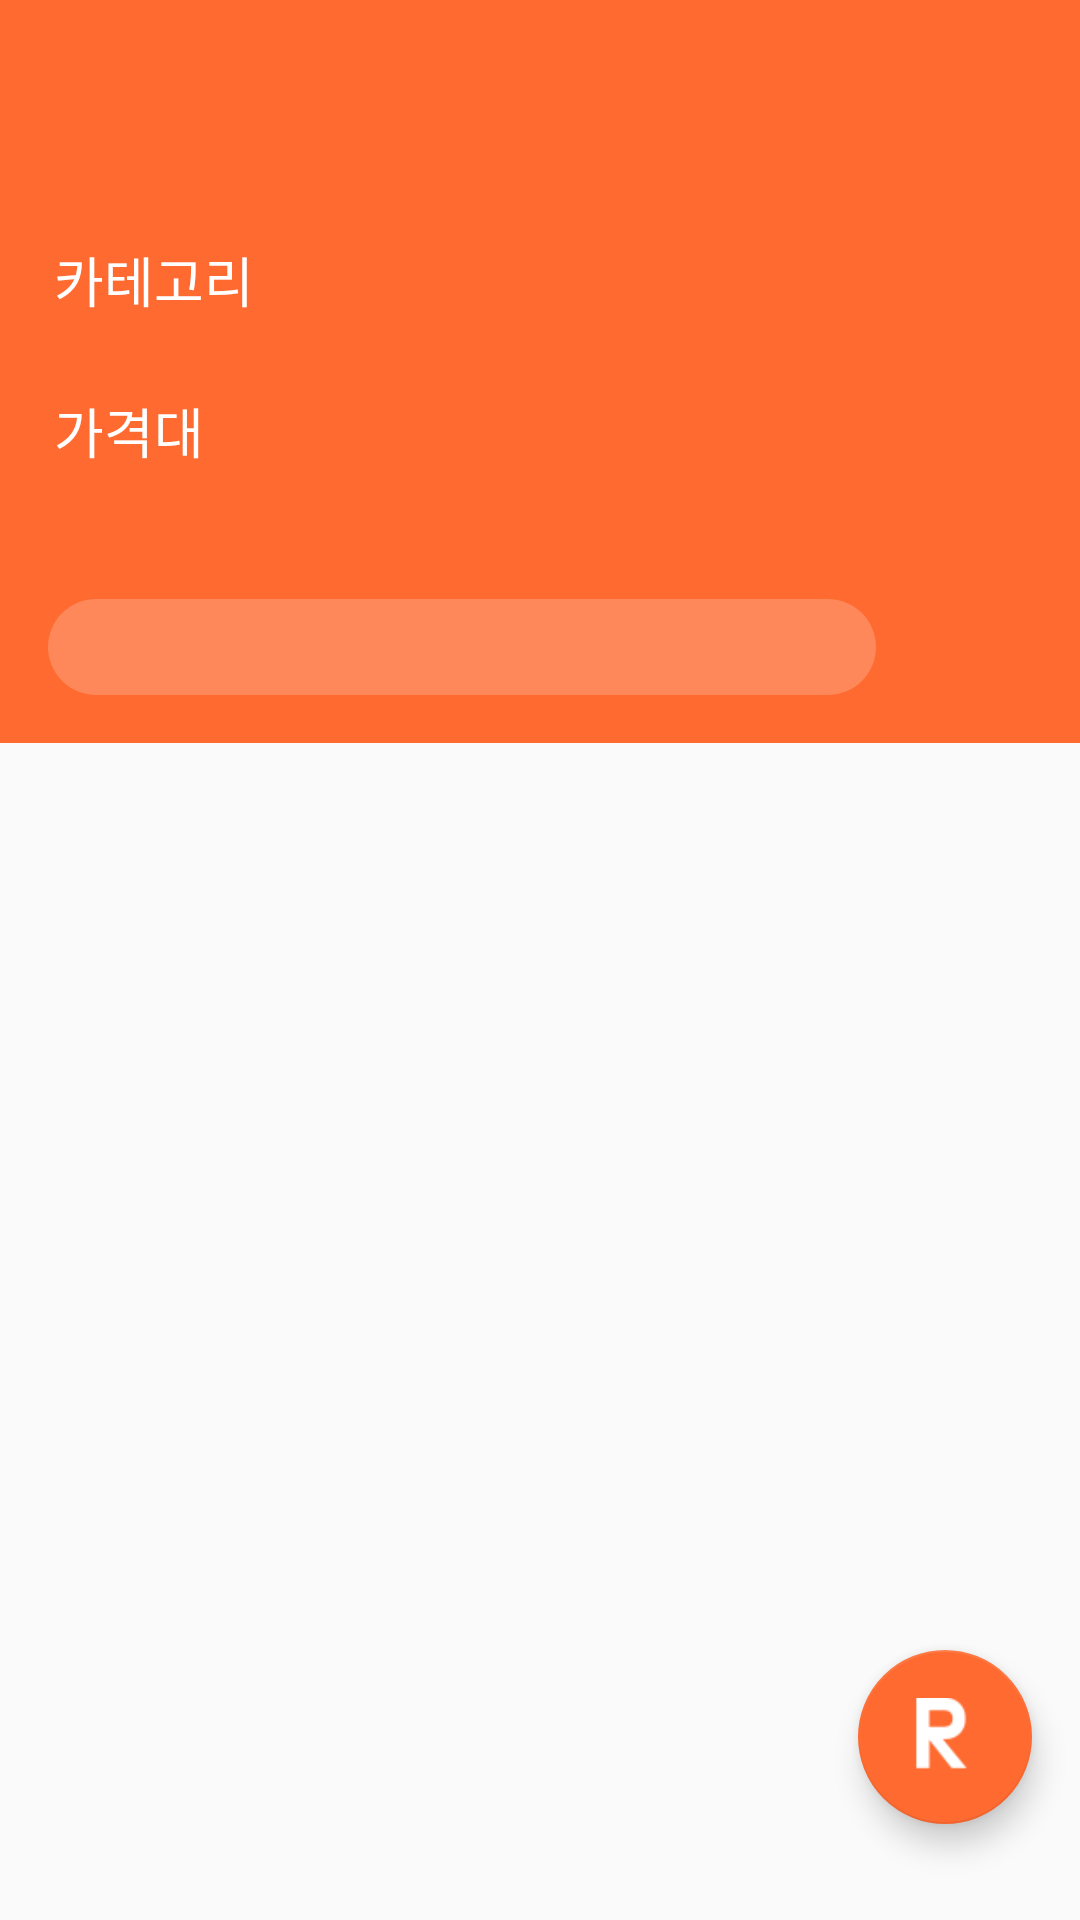

Here is an Android app screen rendered from its layout file. Give the layout XML and the strings, colors and styles it references.
<!-- AndroidManifest.xml: application theme AppTheme -->
<!-- res/layout/activity_result.xml -->
<?xml version="1.0" encoding="utf-8"?>
<android.support.design.widget.CoordinatorLayout xmlns:android="http://schemas.android.com/apk/res/android"
    xmlns:app="http://schemas.android.com/apk/res-auto"
    xmlns:tools="http://schemas.android.com/tools"
    android:layout_width="match_parent"
    android:layout_height="match_parent"
    android:orientation="vertical"
    tools:context=".view.result.ResultActivity">

    <android.support.design.widget.AppBarLayout
        android:id="@+id/appBar"
        android:layout_width="match_parent"
        android:layout_height="wrap_content"
        android:background="@color/colorOrange">

        <android.support.design.widget.CollapsingToolbarLayout
            android:layout_width="match_parent"
            android:layout_height="match_parent"
            android:fitsSystemWindows="true"
            app:contentScrim="@color/colorOrange"
            app:layout_scrollFlags="scroll|exitUntilCollapsed"
            app:scrimAnimationDuration="500">

            <LinearLayout
                android:layout_width="match_parent"
                android:layout_height="wrap_content"
                android:layout_marginTop="80dp"
                android:orientation="vertical"
                app:layout_collapseMode="parallax">

                <LinearLayout
                    android:layout_width="match_parent"
                    android:layout_height="match_parent"
                    android:orientation="vertical">

                    <TextView
                        android:layout_width="wrap_content"
                        android:layout_height="wrap_content"
                        android:layout_marginStart="18dp"
                        android:fontFamily="@font/nanum_square_extra_bold"
                        android:text="카테고리"
                        android:textColor="@android:color/white"
                        android:textSize="@dimen/searchingRegularTextSize" />

                    <android.support.v7.widget.RecyclerView
                        android:id="@+id/categoryRecyclerView"
                        android:layout_width="match_parent"
                        android:layout_height="wrap_content"
                        android:layout_marginStart="18dp"
                        android:layout_marginTop="8dp" />

                    <TextView
                        android:layout_width="wrap_content"
                        android:layout_height="wrap_content"
                        android:layout_marginStart="18dp"
                        android:layout_marginTop="16dp"
                        android:fontFamily="@font/nanum_square_extra_bold"
                        android:text="가격대"
                        android:textColor="@android:color/white"
                        android:textSize="@dimen/searchingRegularTextSize" />

                    <TextView
                        android:id="@+id/priceRangeTextView"
                        android:layout_width="wrap_content"
                        android:layout_height="wrap_content"
                        android:layout_marginStart="18dp"
                        android:layout_marginTop="8dp"
                        android:textColor="@android:color/white"
                        android:textSize="14sp"
                        tools:text="8,000\ ~ 12,000\ (±2,000)" />
                </LinearLayout>

                <LinearLayout
                    android:layout_width="match_parent"
                    android:layout_height="32dp"
                    android:layout_margin="16dp"
                    android:orientation="horizontal">

                    <TextView
                        android:id="@+id/addressTextView"
                        android:layout_width="0dp"
                        android:layout_height="match_parent"
                        android:layout_weight="1"
                        android:background="@drawable/box_alpha_white_solid_radius"
                        android:gravity="center_vertical"
                        android:paddingStart="16dp"
                        android:textColor="@android:color/white"
                        android:textSize="14sp"
                        tools:text="서울 용산구 청파동" />


                    <ImageView
                        android:layout_width="32dp"
                        android:layout_height="32dp"
                        android:layout_marginStart="20dp"
                        android:background="@drawable/box_white_solid_radius"
                        android:padding="6dp"
                        android:src="@drawable/ic_place" />
                </LinearLayout>
            </LinearLayout>

            <android.support.v7.widget.Toolbar
                android:id="@+id/toolbar"
                android:layout_width="match_parent"
                android:layout_height="80dp"
                android:paddingTop="24dp"
                app:layout_collapseMode="pin">

                <TextView
                    android:id="@+id/toolbarTitle"
                    android:layout_width="wrap_content"
                    android:layout_height="wrap_content"
                    android:alpha="0"
                    android:fontFamily="@font/nanum_square_extra_bold"
                    android:text="검색결과"
                    android:textColor="#ffffff"
                    android:textSize="18sp" />
            </android.support.v7.widget.Toolbar>
        </android.support.design.widget.CollapsingToolbarLayout>
    </android.support.design.widget.AppBarLayout>

    <android.support.v7.widget.RecyclerView
        android:id="@+id/restaurantsRecyclerView"
        android:layout_width="match_parent"
        android:layout_height="match_parent"
        android:paddingBottom="8dp"
        android:paddingTop="8dp"
        app:layout_behavior="@string/appbar_scrolling_view_behavior" />

    <LinearLayout
        android:id="@+id/coverView"
        android:layout_width="match_parent"
        android:layout_height="match_parent"
        android:background="#f2ffffff"
        android:padding="16dp"
        android:visibility="invisible">

        <LinearLayout
            android:layout_width="wrap_content"
            android:layout_height="wrap_content"
            android:layout_gravity="center_vertical"
            android:orientation="vertical"
            android:paddingBottom="25dp">

            <TextView
                android:layout_width="wrap_content"
                android:layout_height="wrap_content"
                android:fontFamily="@font/nanum_square_light"
                android:text="@string/result_recommend_title"
                android:textColor="#f8672f"
                android:textSize="32sp" />

            <TextView
                android:id="@+id/btnRandomYes"
                android:layout_width="wrap_content"
                android:layout_height="wrap_content"
                android:layout_marginTop="60dp"
                android:fontFamily="@font/nanum_square_extra_bold"
                android:text="@string/result_recommend_yes"
                android:textColor="#ff6a30"
                android:textSize="18sp" />

            <TextView
                android:id="@+id/btnRandomNo"
                android:layout_width="wrap_content"
                android:layout_height="wrap_content"
                android:layout_marginTop="16dp"
                android:fontFamily="@font/nanum_square_extra_bold"
                android:text="@string/result_recommend_no"
                android:textColor="#ff6a30"
                android:textSize="18sp" />
        </LinearLayout>
    </LinearLayout>

    <android.support.design.widget.FloatingActionButton
        android:id="@+id/FAB"
        android:layout_width="58dp"
        android:layout_height="58dp"
        android:layout_gravity="end|bottom"
        android:layout_marginBottom="32dp"
        android:layout_marginEnd="16dp"
        android:src="@drawable/ic_result_floating"
        app:fabSize="normal" />
</android.support.design.widget.CoordinatorLayout>
<!-- resources referenced by this layout -->
<resources>
  <color name="colorOrange">#fe6a30</color>
  <dimen name="searchingRegularTextSize">18sp</dimen>
  <!-- drawable box_alpha_white_solid_radius (drawable) -->
  <?xml version="1.0" encoding="utf-8"?>
  <shape xmlns:android="http://schemas.android.com/apk/res/android">
      <solid android:color="#33ffffff" />
      <corners android:radius="100dp"/>
  </shape>
  <!-- drawable ic_place: png bitmap (drawable-hdpi, 723 bytes) -->
  <!-- drawable ic_result_floating: png bitmap (drawable-xhdpi, 822 bytes) -->
  <string name="result_recommend_no">아니요, 선택할 수 있습니다.</string>
  <string name="result_recommend_title">음식점을 못정했나요?\n메뉴까지 알아서\n찾아드립니다!</string>
  <string name="result_recommend_yes">네, 랜덤으로 찾아주세요.</string>
  <style name="AppTheme" parent="Theme.AppCompat.Light.NoActionBar">
          <item name="colorAccent">@color/colorAccent</item>
          <item name="android:windowLightStatusBar" tools:targetApi="m">true</item>
          <item name="android:windowDrawsSystemBarBackgrounds" tools:targetApi="lollipop">true</item>
          <item name="android:statusBarColor" tools:targetApi="lollipop">@android:color/transparent</item>
          <item name="android:windowTranslucentStatus">true</item>
      </style>
  <color name="colorAccent">#fe6a30</color>
</resources>
